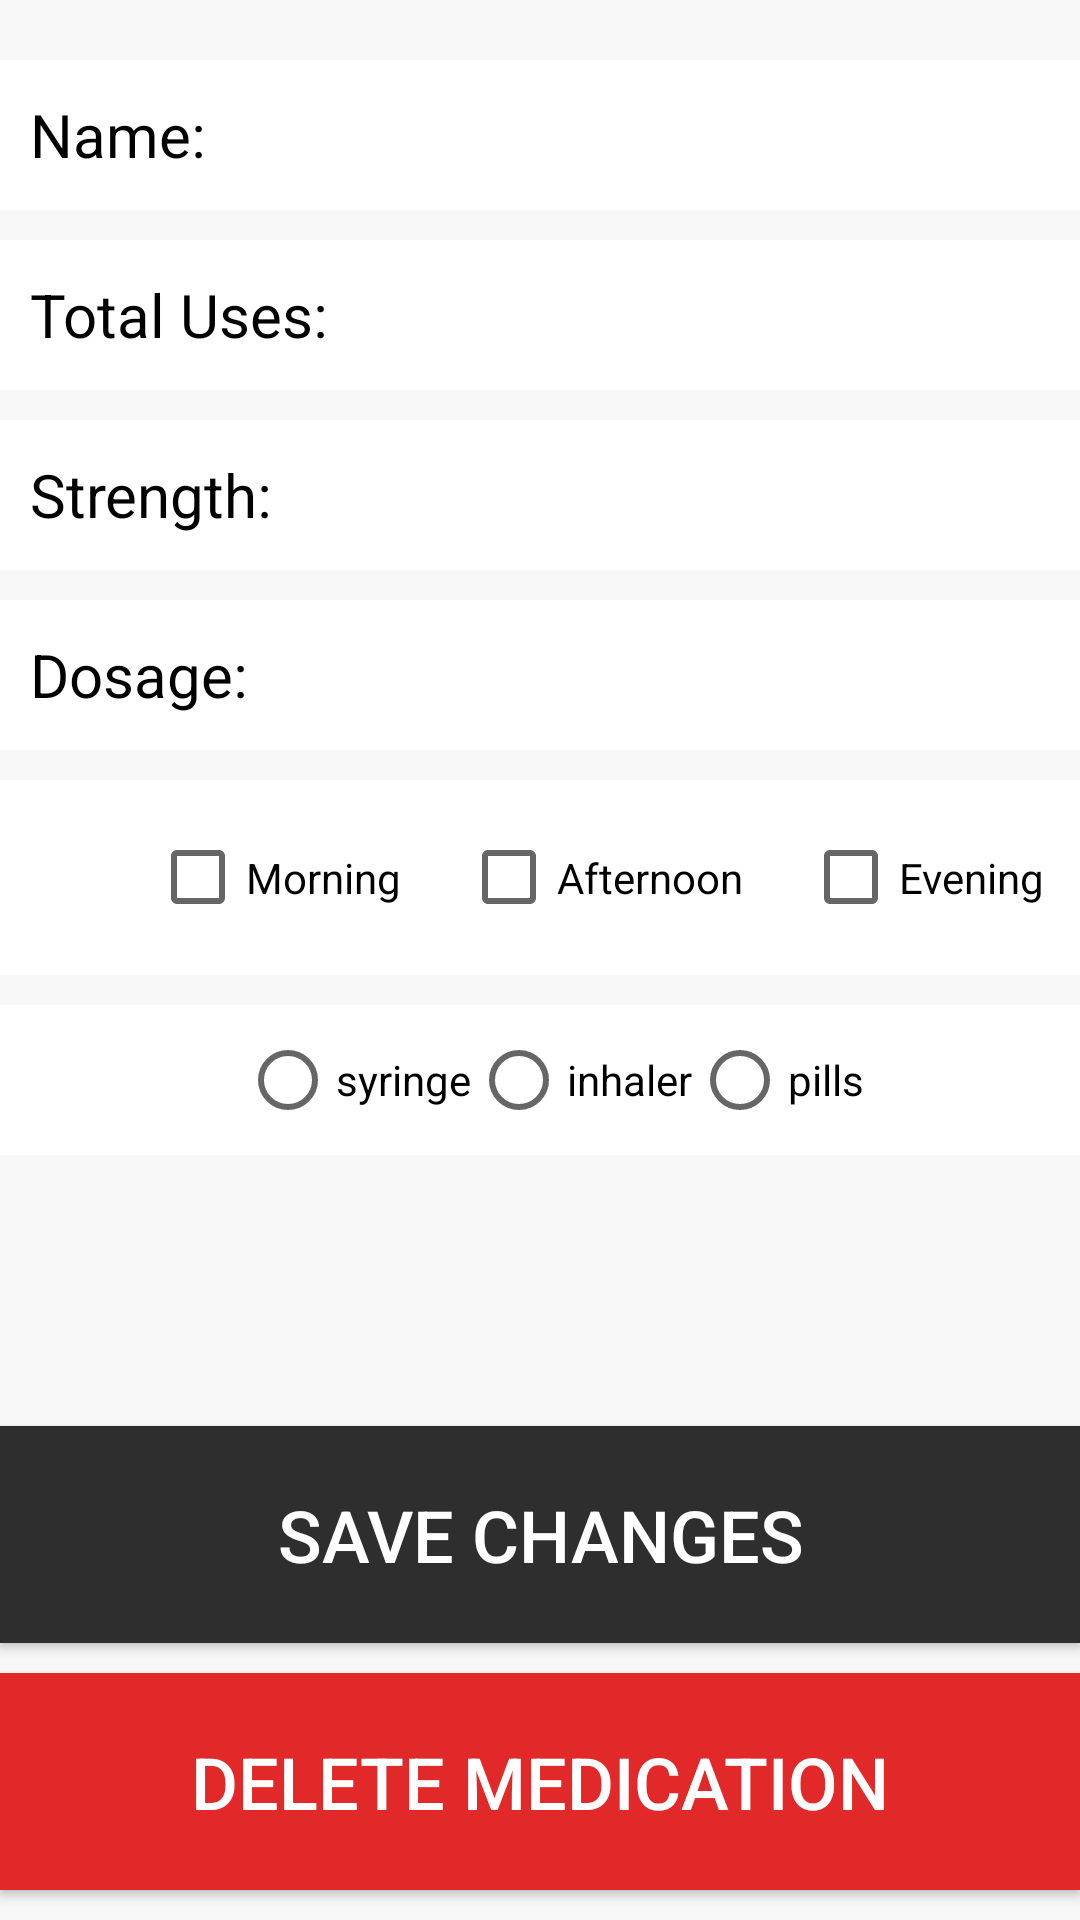

Layout XML and referenced resources for this Android screen:
<!-- AndroidManifest.xml: application theme AppTheme -->
<!-- res/layout/activity_edit_medication.xml -->
<?xml version="1.0" encoding="utf-8"?>
<androidx.constraintlayout.widget.ConstraintLayout
    xmlns:android="http://schemas.android.com/apk/res/android"
    xmlns:tools="http://schemas.android.com/tools"
    xmlns:app="http://schemas.android.com/apk/res-auto"
    tools:context=".EditMedicationActivity"
    android:layout_width="match_parent"
    android:layout_height="match_parent"
    android:background="@color/lightGray">

    <androidx.appcompat.widget.LinearLayoutCompat
        android:id="@+id/medication_name_card"
        android:layout_width="match_parent"
        android:layout_height="50dip"
        android:layout_marginTop="20dp"
        android:background="@color/white"
        android:orientation="horizontal"
        app:layout_constraintEnd_toEndOf="parent"
        app:layout_constraintStart_toStartOf="parent"
        app:layout_constraintTop_toTopOf="parent">

        <TextView
            android:layout_width="wrap_content"
            android:layout_height="match_parent"
            android:layout_marginStart="10dip"
            android:layout_marginEnd="100dp"
            android:gravity="center"
            android:text="Name:"
            android:textColor="@color/black"
            android:textSize="20sp" />

        <TextView
            android:id="@+id/medication_name_editText"
            android:layout_width="wrap_content"
            android:layout_height="match_parent"
            android:background="@null"
            android:gravity="center"
            android:textColorHint="@color/black"
            android:textColor="@color/button_black"
            android:textSize="20sp"
            app:layout_constraintEnd_toEndOf="parent"
            app:layout_constraintStart_toStartOf="parent"
            app:layout_constraintTop_toBottomOf="@id/tool_bar" />
    </androidx.appcompat.widget.LinearLayoutCompat>

    <androidx.appcompat.widget.LinearLayoutCompat
        android:id="@+id/medication_total_pills_card"
        android:layout_width="match_parent"
        android:layout_height="50dip"
        android:orientation="horizontal"
        android:layout_marginTop="10dp"
        android:background="@color/white"
        app:layout_constraintEnd_toEndOf="parent"
        app:layout_constraintStart_toStartOf="parent"
        app:layout_constraintTop_toBottomOf="@id/medication_name_card">

        <TextView
            android:layout_width="wrap_content"
            android:layout_height="match_parent"
            android:layout_marginStart="10dip"
            android:layout_marginEnd="61sp"
            android:gravity="center"
            android:text="Total Uses:"
            android:textColor="@color/black"
            android:textSize="20sp" />

        <EditText
            android:id="@+id/total_pills_editText"
            android:layout_width="wrap_content"
            android:layout_height="wrap_content"
            android:background="@null"
            android:gravity="center"
            android:inputType="number"
            android:textColorHint="@color/black"
            app:layout_constraintEnd_toEndOf="parent"
            app:layout_constraintStart_toStartOf="parent" />
    </androidx.appcompat.widget.LinearLayoutCompat>

    <androidx.appcompat.widget.LinearLayoutCompat
        android:id="@+id/medication_strength_card"
        android:layout_width="match_parent"
        android:layout_height="50dip"
        android:orientation="horizontal"
        android:layout_marginTop="10dp"
        android:background="@color/white"
        app:layout_constraintEnd_toEndOf="parent"
        app:layout_constraintStart_toStartOf="parent"
        app:layout_constraintTop_toBottomOf="@id/medication_total_pills_card">

        <TextView
            android:layout_width="wrap_content"
            android:layout_height="match_parent"
            android:layout_marginStart="10dip"
            android:layout_marginEnd="79sp"
            android:gravity="center"
            android:text="Strength:"
            android:textColor="@color/black"
            android:textSize="20sp" />

        <EditText
            android:id="@+id/medication_strength_editText"
            android:layout_width="wrap_content"
            android:layout_height="wrap_content"
            android:background="@null"
            android:textColorHint="@color/black"
            app:layout_constraintEnd_toEndOf="parent"
            app:layout_constraintStart_toStartOf="parent" />
    </androidx.appcompat.widget.LinearLayoutCompat>

    <androidx.appcompat.widget.LinearLayoutCompat
        android:id="@+id/medication_dosage_card"
        android:layout_width="match_parent"
        android:layout_height="50dip"
        android:orientation="horizontal"
        android:layout_marginTop="10dp"
        android:background="@color/white"
        app:layout_constraintEnd_toEndOf="parent"
        app:layout_constraintStart_toStartOf="parent"
        app:layout_constraintTop_toBottomOf="@id/medication_strength_card">

        <TextView
            android:layout_width="wrap_content"
            android:layout_height="match_parent"
            android:layout_marginStart="10dip"
            android:layout_marginEnd="84sp"
            android:gravity="center"
            android:text="Dosage:"
            android:textColor="@color/black"
            android:textSize="20sp" />

        <EditText
            android:id="@+id/medication_dosage_editText"
            android:layout_width="wrap_content"
            android:layout_height="wrap_content"
            android:background="@null"
            android:inputType="number"
            android:textColorHint="@color/black"
            app:layout_constraintEnd_toEndOf="parent"
            app:layout_constraintStart_toStartOf="parent" />
    </androidx.appcompat.widget.LinearLayoutCompat>

    <androidx.appcompat.widget.LinearLayoutCompat
        android:layout_marginTop="10dp"
        android:id="@+id/medication_frequency_selection"
        android:layout_width="match_parent"
        android:layout_height="65dip"
        android:background="@color/white"
        android:hint="Choose icon: syringe, pills, inhaler"
        android:theme="@style/Theme.MaterialComponents.Light"
        app:layout_constraintEnd_toEndOf="parent"
        app:layout_constraintStart_toStartOf="parent"
        app:layout_constraintTop_toBottomOf="@id/medication_dosage_card">

        <androidx.appcompat.widget.AppCompatCheckBox
            android:id="@+id/morning_check"
            android:layout_width="wrap_content"
            android:layout_height="match_parent"
            android:layout_marginStart="50dp"
            android:text="Morning"
            android:theme="@style/Theme.MaterialComponents.Light" />

        <androidx.appcompat.widget.AppCompatCheckBox
            android:id="@+id/afternoon_check"
            android:layout_width="wrap_content"
            android:layout_height="match_parent"
            android:layout_marginStart="20dp"
            android:layout_marginEnd="20dp"
            android:text="Afternoon"
            android:theme="@style/Theme.MaterialComponents.Light" />

        <androidx.appcompat.widget.AppCompatCheckBox
            android:id="@+id/evening_check"
            android:layout_width="wrap_content"
            android:layout_height="match_parent"
            android:text="Evening"
            android:theme="@style/Theme.MaterialComponents.Light" />
    </androidx.appcompat.widget.LinearLayoutCompat>

    <RadioGroup
        android:layout_marginTop="10dp"
        android:id="@+id/medication_icon_selection"
        android:layout_width="match_parent"
        android:layout_height="50dip"
        android:background="@color/white"
        android:theme="@style/Theme.MaterialComponents.Light"
        android:orientation="horizontal"
        app:layout_constraintEnd_toEndOf="parent"
        app:layout_constraintStart_toStartOf="parent"
        app:layout_constraintTop_toBottomOf="@id/medication_frequency_selection">

        <RadioButton
            android:id="@+id/syringe_button"
            android:layout_width="wrap_content"
            android:layout_height="match_parent"
            android:layout_marginStart="80dip"
            android:text="syringe"
            android:theme="@style/Theme.MaterialComponents.Light" />

        <RadioButton
            android:id="@+id/inhaler_button"
            android:layout_width="wrap_content"
            android:layout_height="match_parent"
            android:text="inhaler"
            android:theme="@style/Theme.MaterialComponents.Light" />

        <RadioButton
            android:id="@+id/pills_button"
            android:layout_width="wrap_content"
            android:layout_height="match_parent"
            android:text="pills"
            android:theme="@style/Theme.MaterialComponents.Light" />
    </RadioGroup>

    <Button
        android:id="@+id/button_save_changes"
        android:layout_width="match_parent"
        android:layout_height="wrap_content"
        android:background="@color/button_black"
        android:paddingTop="20dp"
        android:paddingBottom="20dp"
        android:text="Save Changes"
        android:textColor="@color/white"
        android:textSize="24sp"
        android:layout_marginBottom="10dp"
        app:layout_constraintBottom_toTopOf="@id/button_delete_medication"
        app:layout_constraintLeft_toLeftOf="parent"
        app:layout_constraintRight_toRightOf="parent"/>

    <Button
        android:id="@+id/button_delete_medication"
        android:layout_width="match_parent"
        android:layout_height="wrap_content"
        android:background="@color/primary_dark"
        android:paddingTop="20dp"
        android:paddingBottom="20dp"
        android:text="Delete Medication"
        android:textColor="@color/white"
        android:textSize="24sp"
        android:layout_marginBottom="10dp"
        app:layout_constraintBottom_toBottomOf="parent"
        app:layout_constraintLeft_toLeftOf="parent"
        app:layout_constraintRight_toRightOf="parent" />

</androidx.constraintlayout.widget.ConstraintLayout>
<!-- resources referenced by this layout -->
<resources>
  <color name="black">#000000</color>
  <color name="button_black">#2e2e2e</color>
  <color name="lightGray">#F8F8F8</color>
  <color name="primary_dark">#E12929</color>
  <color name="white">#FFFFFF</color>
  <style name="AppTheme" parent="Theme.AppCompat.Light.DarkActionBar">
          
          <item name="colorPrimary">@color/colorPrimary</item>
          <item name="colorPrimaryDark">@color/colorPrimary</item>
          <item name="colorAccent">@color/colorAccent</item>
      </style>
  <color name="colorPrimary">#FF6861</color>
  <color name="colorAccent">#D81B60</color>
</resources>
